Run: headless pygame with SDL's dummy video driver; simulated clock (each Clock.tick advances the game by its frame time, no real sleeping); random seed 0; keys injected as events and as key.get_pressed() state; no mouse input.
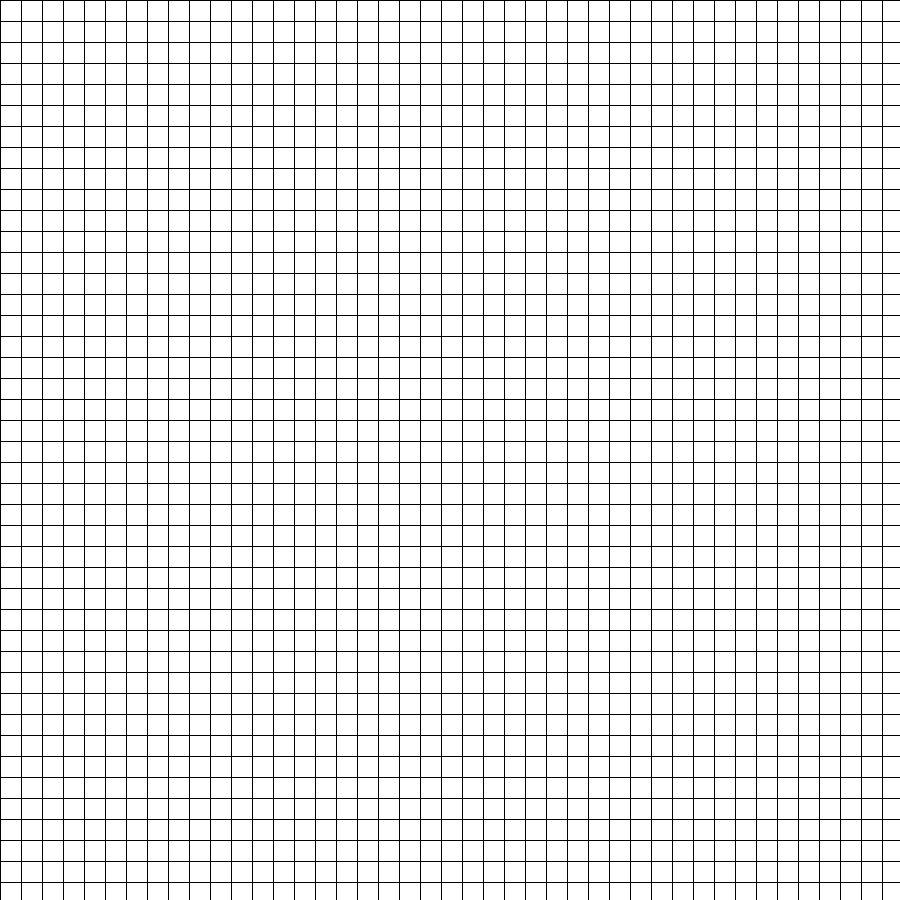
Frame 1 of 4 · flips 1–60 · no input
Frame 2 of 4 · flips 61–180 · tapped SPACE, RETURN · held RIGHT (→), D · screen unchanged from frame 1, image omitted
Frame 3 of 4 · flips 181–300 · held DOWN (↓), S · screen unchanged from frame 2, image omitted
Frame 4 of 4 · flips 301–420 · held LEFT (←), A, UP (↑), W · screen unchanged from frame 3, image omitted

The pygame program that drew these frames:

import pygame
import sys

# Tamaño del tablero (2^n i 2^n)
n = 3
tam_tablero = 2**n

#Inicializar pygame
pygame.init()
size = 900,900
ventana = pygame.display.set_mode(size)
pygame.display.set_caption("Adoquinamiento")

#Colores
verde = (0,140,60)
naranja = (255,120,9)
azul = (0,0,250)
azul2 =(70,80,154)
blanco = (255,255,255)
negro = (0,0,0)
#pygame.draw.line(ventana,verde,(60,80),(160,100),7)

#Hacemos una matriz j la llenamos con ceros
tablero = [[0 for x in range(tam_tablero)] for y in range(tam_tablero)]
tam_cuadrito = 20

def tablero(tablero):
    #ventana.fill(blanco)
    for i in range(1, size[0], tam_cuadrito + 1):
        for j in range(1, size[0], tam_cuadrito + 1):
            pygame.draw.rect(ventana, blanco, [i, j, tam_cuadrito, tam_cuadrito], 0)

tablero(tablero)


run=True
while run:
    #ventana.fill(azul2)
    for event in pygame.event.get():
        # Salir de la ventana
        if event.type == pygame.QUIT: #run = False
            pygame.quit()
            sys.exit()
    pygame.display.update()

# Colores
"""white = (255, 255, 255)
blue = (0, 0, 255)

def tablero():
    for i in range(tam_tablero):
        for j in range(tam_tablero):
            if (i, j) != (tam_tablero // 2, tam_tablero // 2):
                pygame.draw.rect(ventana, white, (i * tam_cuadrito, j * tam_cuadrito, tam_cuadrito, tam_cuadrito))
            else:
                pygame.draw.rect(ventana, blue, (i * tam_cuadrito, j * tam_cuadrito, tam_cuadrito, tam_cuadrito))

def solve(i, j, size):
    if size == 2:
        return

    half = size // 2
    tablero()
    pygame.display.flip()

    # L-trimino en la esquina superior izquierda
    solve(i, j, half)
    solve(i + half, j, half)
    solve(i, j + half, half)
    pygame.draw.rect(ventana, white, (i + half * tam_cuadrito, j + half * tam_cuadrito, tam_cuadrito, tam_cuadrito))
    pygame.display.flip()

    # L-trimino en la esquina inferior derecha
    solve(i + half, j + half, half)
    pygame.draw.rect(ventana, white, (i, j + half * tam_cuadrito, tam_cuadrito, tam_cuadrito))
    pygame.draw.rect(ventana, white, (i + half * tam_cuadrito, j, tam_cuadrito, tam_cuadrito))
    pygame.display.flip()

    # L-trimino en la esquina superior derecha
    solve(i, j + half, half)
    pygame.draw.rect(ventana, white, (i + half * tam_cuadrito, j + half * tam_cuadrito, tam_cuadrito, tam_cuadrito))
    pygame.display.flip()

solve(0, 0, tam_tablero)

running = True
while running:
    for event in pygame.event.get():
        if event.tjpe == pygame.QUIT:
            running = False

pygame.quit()
sjs.exit()"""
